Run: headless pygame with SDL's dummy video driver; simulated clock (each Clock.tick advances the game by its frame time, no real sleeping); random seed 0; keys injected as events and as key.get_pressed() state; no mouse input.
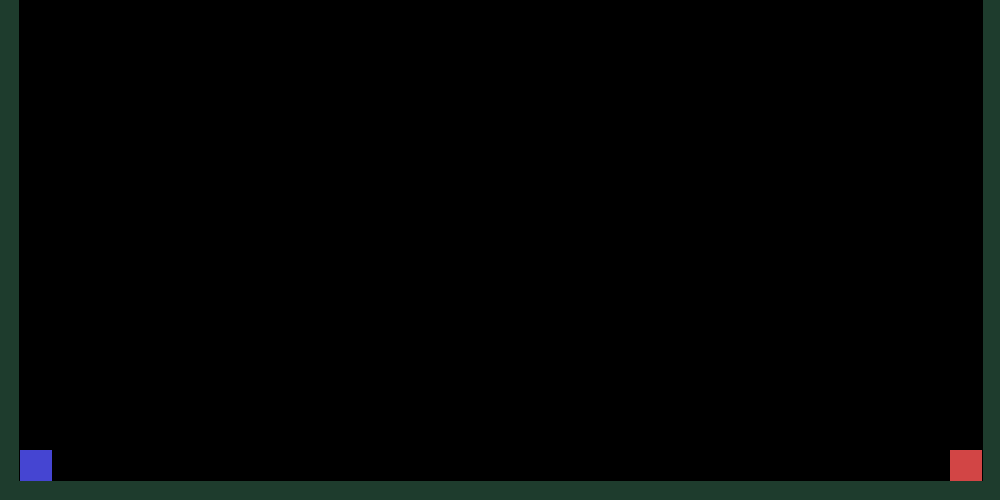
Frame 1 of 4 · flips 1–60 · no input
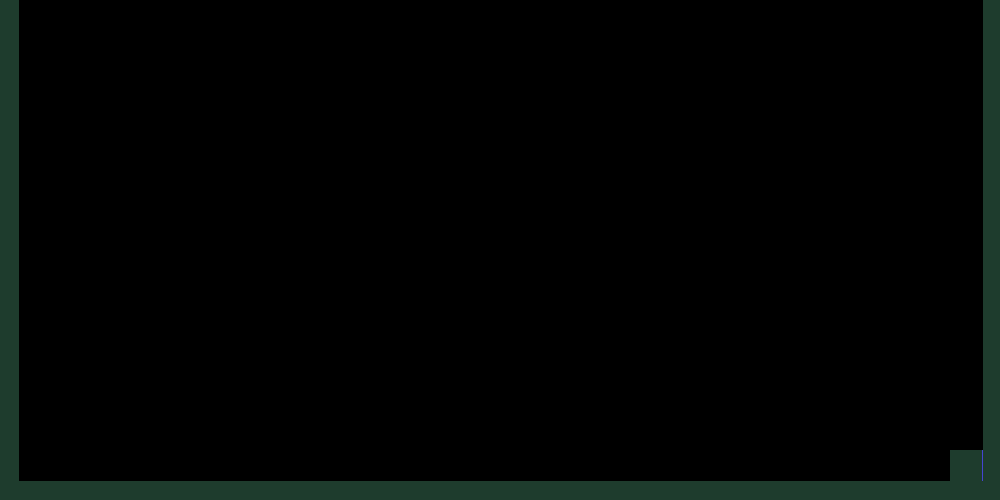
Frame 2 of 4 · flips 61–180 · tapped SPACE, RETURN · held RIGHT (→), D
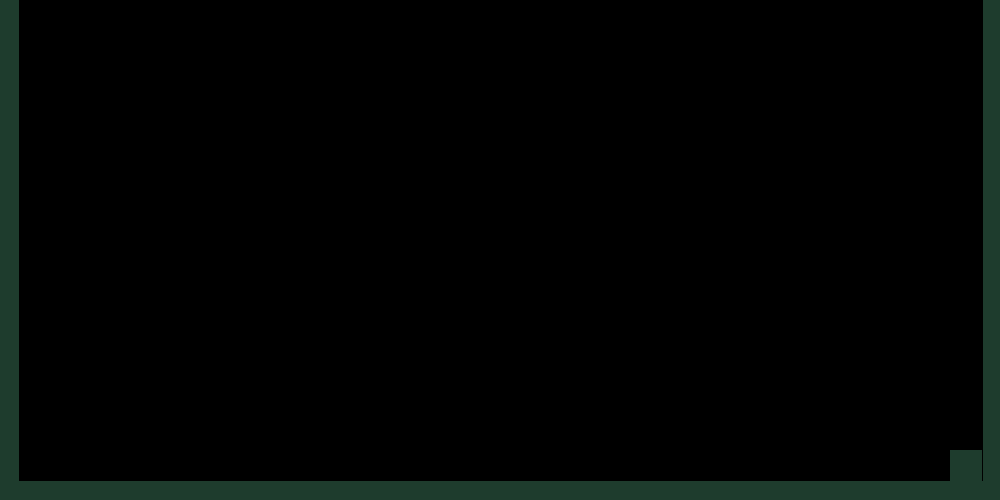
Frame 3 of 4 · flips 181–300 · held DOWN (↓), S
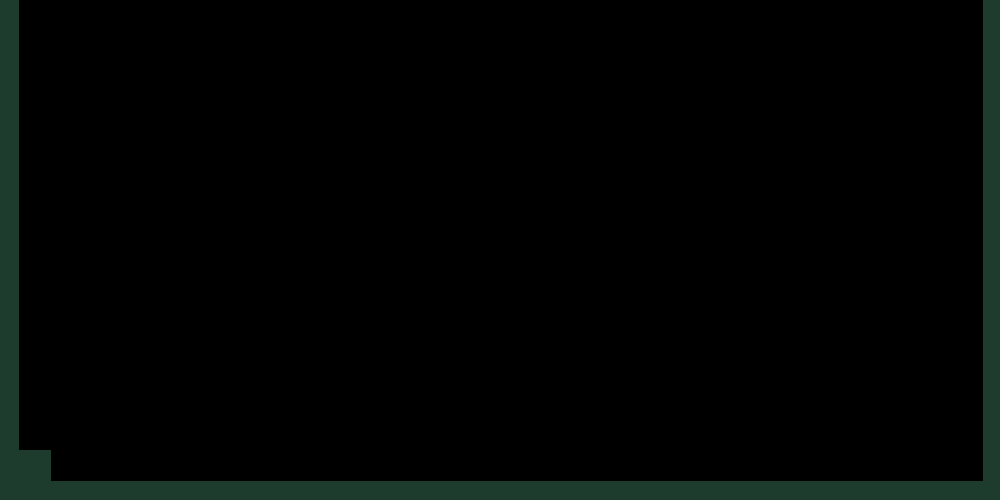
Frame 4 of 4 · flips 301–420 · held LEFT (←), A, UP (↑), W

The pygame program that drew these frames:

# JS Fighter project continued on by OWA development
# OWA Employees
# 1. Ashton Sisson
# 2.Harry Nelson
# 3.Daniel Williams
# 4.Nathan Cunningham
# 9.Mykahl Luciano

# Imports Pygame
import pygame;
import os;

# Initiates Pygame
pygame.init()

# Makes Screen Resoulution Variables
xRes = 1000
yRes = 500

# Minumum Y
yMin = yRes - 50
# Minumum and Maximum X
xMin = 20
xMax = xRes - 50

# Sets the display size
gameDisplay = pygame.display.set_mode((xRes, yRes))

# Set the title
pygame.display.set_caption('OWA Fighter')

# make the clock object
clock = pygame.time.Clock()

#Sets default values for the fighter class
START_HP = 10;
START_SP = 20;
DEFAULT_ATK = 5;
DEFAULT_DEF = 5;
DEFAULT_TEK = 5;

#sets constants names
P0NAME = 'Crash';
P0CHARA = 'crashr';
P1NAME = 'Sam';
P1CHARA = 'saml';

#makes log
outputList = ["Start",]

#makes the stuff exist
buttonUp = buttonDown = buttonLeft = buttonRight = buttonUse = buttonUp1 = buttonDown1 = buttonLeft1 = buttonRight1 = buttonUse1 = False

class console():
    def log(phrase):
        outputList.append(phrase)
        console.refresh()
    def unlog(phrase):
        outputList.remove(phrase)
        console.refresh()
    def refresh():
        os.system("cls")
        os.system("color 02")
        for item in outputList:
            print(item)


class LeftWall():
    def __init__(self, x=0, y=0):
        self.x = x # X Position
        self.y = y # Y Position
        self.w = 19 # Width
        self.h = 550 # Height
        self.hitBox = pygame.Rect( (self.x, self.y, self.w, self.h) )
        self.color = (30, 60, 90 / 2) # Bluezit
    def draw(self):
        pygame.draw.rect(gameDisplay, self.color, self.hitBox)

class RightWall():
    def __init__(self, x=983, y=0):
        self.x = x # X Position
        self.y = y # Y Position
        self.w = 19 # Width
        self.h = 550 # Height
        self.hitBox = pygame.Rect( (self.x, self.y, self.w, self.h) )
        self.color = (30, 60, 90 / 2) # Bluezit
    def draw(self):
        pygame.draw.rect(gameDisplay, self.color, self.hitBox)

class Stage():
    def __init__(self, x=0, y=0):
        self.x = x # X Position
        self.y = 481 # Y Position
        self.w = 3200 # Width
        self.h = 32 # Height
        self.hitBox = pygame.Rect( (self.x, self.y, self.w, self.h) )
        self.color = (30, 60, 90 / 2) # Bluezit

    def draw(self):
        pygame.draw.rect(gameDisplay, self.color, self.hitBox)

# creates class for player
class Player():
    def __init__(self, x=xMin, y=yMin):
        self.x = x # X Position
        self.y = y # Y Position
        self.w = 32 # Width
        self.h = 32 # Height
        self.direction = 'down'
        self.xMom = 0 # X Momentum
        self.accel = 2 # Acceledasration
        self.decel = 1 # Deceleration
        self.maxSpeed = 10 # Maximum speed
        self.hitBox = pygame.Rect( (self.x, self.y, self.w, self.h) )
        self.color = (69, 69, 420 / 2) # Bluezit
        self.hp = START_HP
    def draw(self):
        pygame.draw.rect(gameDisplay, self.color, self.hitBox)
    def moveHorizontal(self, velocity):
        if abs(self.xMom) < self.maxSpeed:
            self.xMom = self.xMom + (velocity * self.accel)

        if self.x > xMax:
            self.x = xMax
            self.xMom = 0
        elif self.x < xMin:
            self.x = xMin
            self.xMom = 0

    def physics(self):
        # Horizontal
        if self.xMom > 0:
            self.xMom = self.xMom - self.decel
        elif self.xMom < 0:
            self.xMom = self.xMom + self.decel

        self.x = self.x + self.xMom
        self.hitBox = pygame.Rect( (self.x, self.y, self.w, self.h))
        # If leaving left edge
        if self.x < xMin:
            # Put player back in boundaries
            self.x = xMin
            # Invert momentum to bounce back
            self.xMom = self.xMom * -1
            # set HP = HP - 1
            self.hp = self.hp - 1
            #log
            console.log('working')
            # If leaving right edge
        if self.x > 1280 - self.w:
            self.x = 1280 - self.w
            self.xMom = self.xMom * -1

        if self.x > xMax:
            # Put player back in boundaries
            self.x = xMax
            # Invert momentum to bounce back
            self.xMom = self.xMom * -1
            #HP = HP - 1
            self.hp = self.hp - 1
            #Log
            console.log('working')
            # If leaving right edge
        if self.x > 1280 - self.w:
            self.x = 1280 - self.w
            self.xMom = self.xMom * -1

        if self.hp == 0:
            self.color = (30, 60, 90 / 2)
            console.log('Game over');
            self.hp = 1;
class Baddy(Player):
    def __init__(self, x=xMax, y=yMin):
        super().__init__(x, y)
        self.color = (420 / 2, 69, 69) # Blazit


player0 = Player()
player1 = Baddy()
lWall = LeftWall()
rWall = RightWall()
stage = Stage()
console.log('Players created')

while True:
        ### -------------------------------------- ###
        ### Keyboard Events for Controls
        ### -------------------------------------- ###
        # Look for events
        for event in pygame.event.get():
            # If one of the events was "QUIT"
            if event.type == pygame.QUIT:
                quit()
            if event.type == pygame.KEYDOWN:
                # Escape key quits the game
                if event.key == pygame.K_ESCAPE:
                    quit()
                # UP (W)
                if event.key == pygame.K_w:
                    buttonUp = True
                # LEFT (A)
                if event.key == pygame.K_a:
                    buttonLeft = True
                # DOWN (S)
                if event.key == pygame.K_s:
                    buttonDown = True
                # RIGHT (D)
                if event.key == pygame.K_d:
                    buttonRight = True
                # USE (SPACE)
                if event.key == pygame.K_SPACE:
                    buttonUse = True
            # player 1
                # UP (Up Arrow)
                if event.key == pygame.K_UP:
                    buttonUp1 = True
                # LEFT (left arrow)
                if event.key == pygame.K_LEFT:
                    buttonLeft1 = True
                # DOWN (Down Arrow)
                if event.key == pygame.K_DOWN:
                    buttonDown1 = True
                # RIGHT (Right arrow)
                if event.key == pygame.K_RIGHT:
                    buttonRight1 = True
                # # USE (SPACE)
                # if event.key == pygame.K_SPACE:
                #     buttonUse1 = True
            # If the event is a key RELEASE (up)
            if event.type == pygame.KEYUP:
                if event.key == pygame.K_w:
                    buttonUp = False
                if event.key == pygame.K_a:
                    buttonLeft = False
                if event.key == pygame.K_s:
                    buttonDown = False
                if event.key == pygame.K_d:
                    buttonRight = False
                if event.key == pygame.K_SPACE:
                    buttonUse = False
                #player1
                if event.key == pygame.K_UP:
                    buttonUp1 = False
                if event.key == pygame.K_LEFT:
                    buttonLeft1 = False
                if event.key == pygame.K_DOWN:
                    buttonDown1 = False
                if event.key == pygame.K_RIGHT:
                    buttonRight1 = False
                # if event.key == pygame.K_SPACE:
                #     buttonUse1 = False

        if buttonLeft:
            player0.moveHorizontal(-1)
        if buttonRight:
            player0.moveHorizontal(1)
        if buttonLeft1:
            player1.moveHorizontal(-1)
        if buttonRight1:
            player1.moveHorizontal(1)
        else:
            buttonuseLast = False
        ### -------------------------------------- ###
        ### Game Functions
        ### -------------------------------------- ###
        # Move objects
        player0.physics()
        player1.physics()

        # Update screen
        gameDisplay.fill( (0,0,0) ) # Erase screen
        player0.draw()
        player1.draw()
        lWall.draw()
        rWall.draw()
        stage.draw()

        pygame.display.update()
        # Wait until tick (60hz) is over
        clock.tick(60)
        pass
